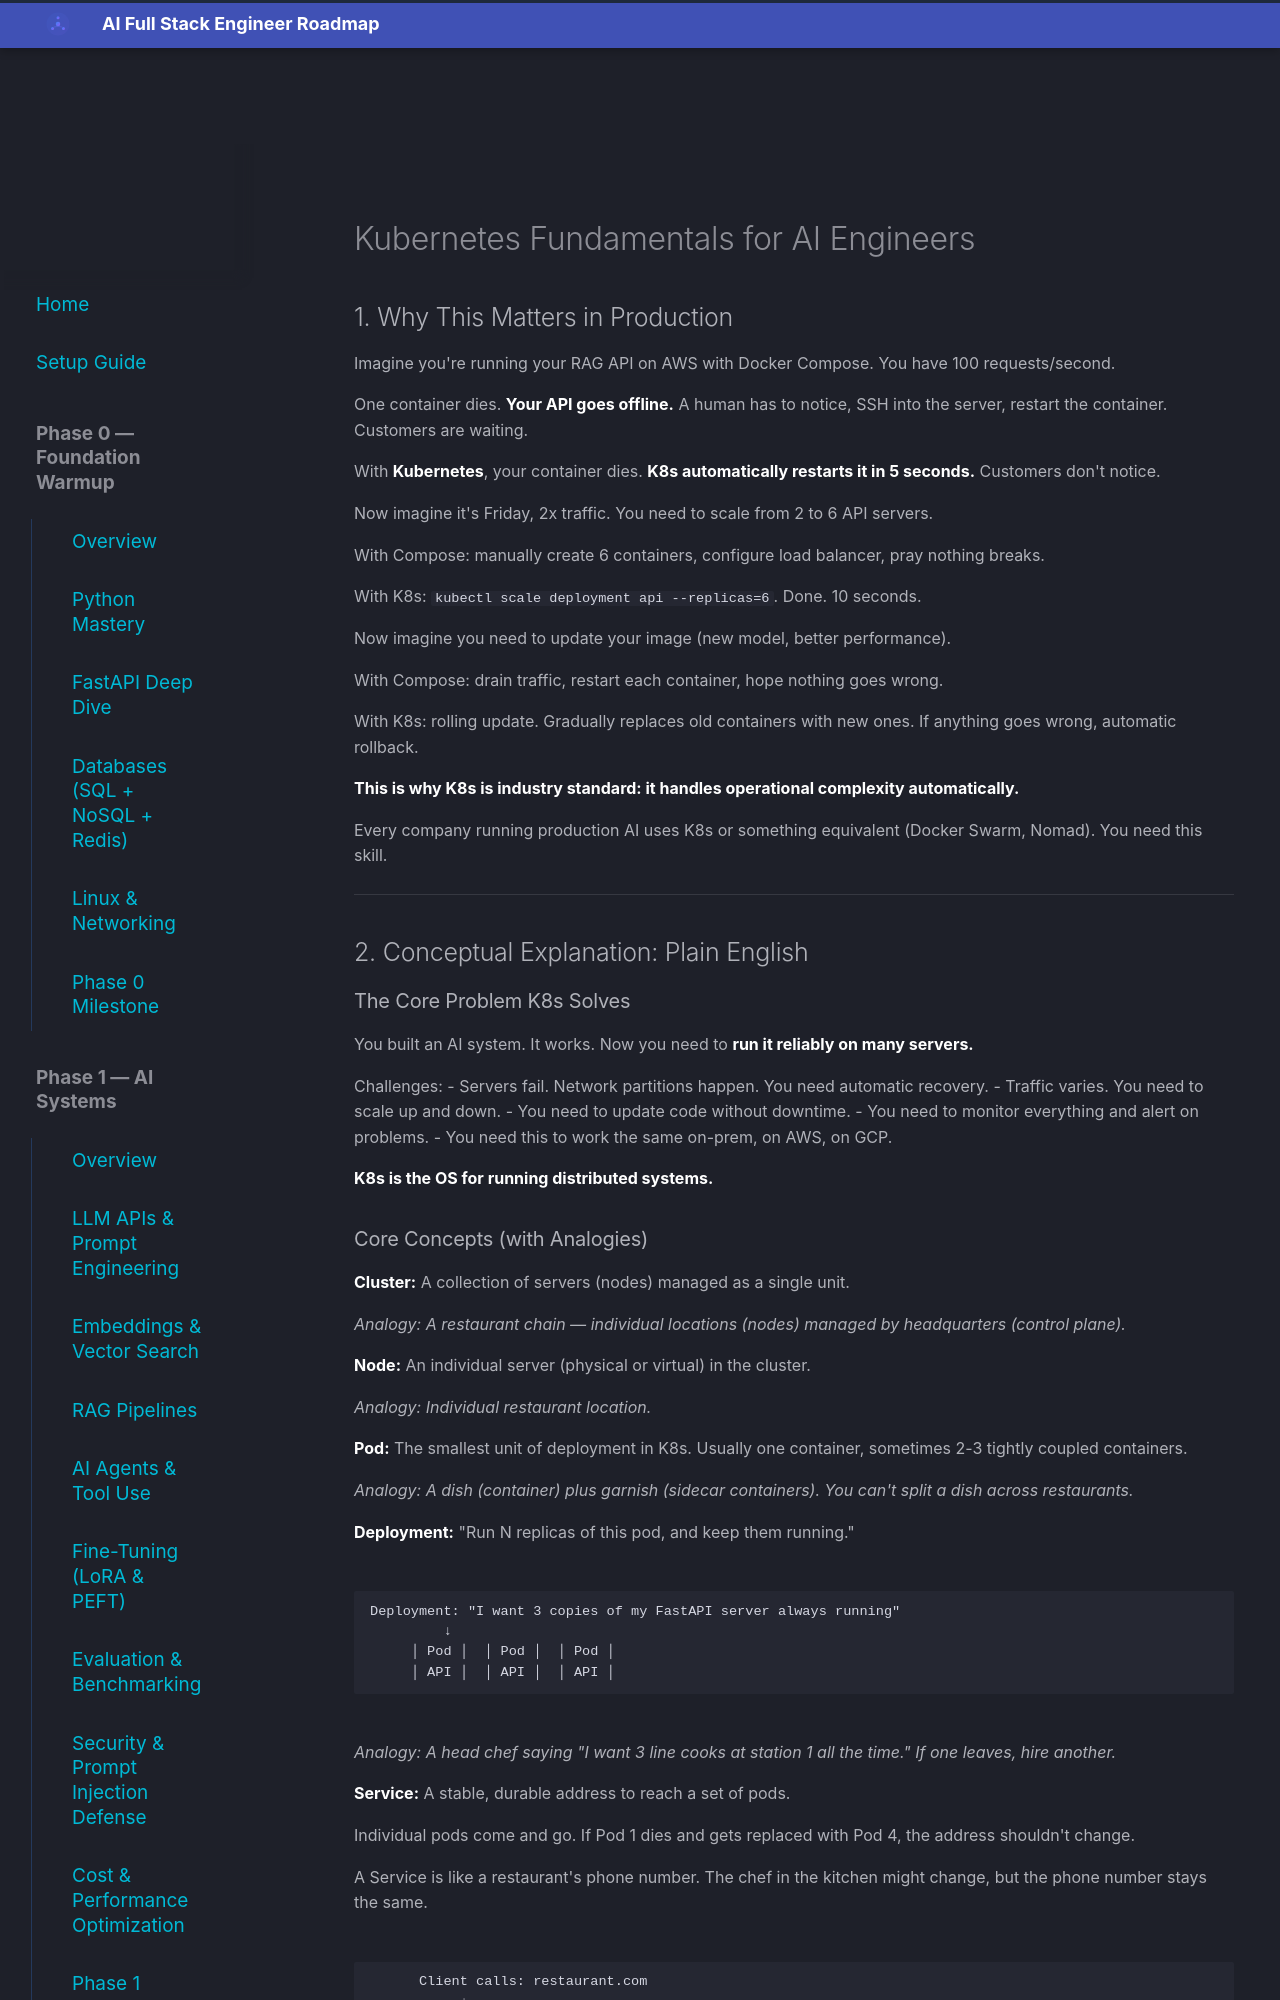

repository: aabdelmotalib/ai_roadmap · page: phase4/kubernetes/index.html · generator: mkdocs

# Kubernetes Fundamentals for AI Engineers

## 1. Why This Matters in Production

Imagine you're running your RAG API on AWS with Docker Compose. You have 100 requests/second.

One container dies. **Your API goes offline.** A human has to notice, SSH into the server, restart the container. Customers are waiting.

With **Kubernetes**, your container dies. **K8s automatically restarts it in 5 seconds.** Customers don't notice.

Now imagine it's Friday, 2x traffic. You need to scale from 2 to 6 API servers.

With Compose: manually create 6 containers, configure load balancer, pray nothing breaks.

With K8s: `kubectl scale deployment api --replicas=6`. Done. 10 seconds.

Now imagine you need to update your image (new model, better performance).

With Compose: drain traffic, restart each container, hope nothing goes wrong.

With K8s: rolling update. Gradually replaces old containers with new ones. If anything goes wrong, automatic rollback.

**This is why K8s is industry standard: it handles operational complexity automatically.**

Every company running production AI uses K8s or something equivalent (Docker Swarm, Nomad). You need this skill.

---

## 2. Conceptual Explanation: Plain English

### The Core Problem K8s Solves

You built an AI system. It works. Now you need to **run it reliably on many servers.**

Challenges:
- Servers fail. Network partitions happen. You need automatic recovery.
- Traffic varies. You need to scale up and down.
- You need to update code without downtime.
- You need to monitor everything and alert on problems.
- You need this to work the same on-prem, on AWS, on GCP.

**K8s is the OS for running distributed systems.**
